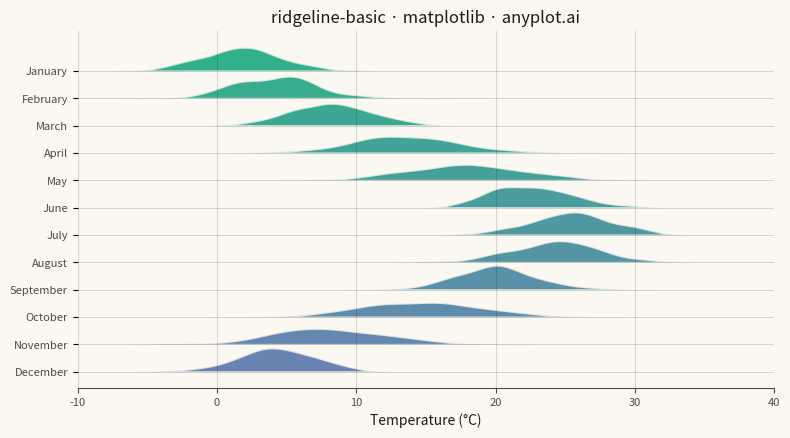

Recreate this plot in Python.
"""anyplot.ai
ridgeline-basic: Basic Ridgeline Plot
Library: matplotlib 3.10.9 | Python 3.13.13
Quality: 89/100 | Updated: 2026-04-30
"""

import os

import matplotlib.pyplot as plt
import numpy as np
from matplotlib.colors import LinearSegmentedColormap
from scipy import stats


# Theme tokens
THEME = os.getenv("ANYPLOT_THEME", "light")
PAGE_BG = "#FAF8F1" if THEME == "light" else "#1A1A17"
INK = "#1A1A17" if THEME == "light" else "#F0EFE8"
INK_SOFT = "#4A4A44" if THEME == "light" else "#B8B7B0"

# Data - Monthly temperature distributions (Northern Hemisphere)
np.random.seed(42)

months = [
    "January",
    "February",
    "March",
    "April",
    "May",
    "June",
    "July",
    "August",
    "September",
    "October",
    "November",
    "December",
]

base_temps = [2, 4, 8, 14, 18, 22, 25, 24, 20, 14, 8, 4]
data = {}
for i, month in enumerate(months):
    variation = 4 if i in [3, 4, 9, 10] else 3
    data[month] = np.random.normal(base_temps[i], variation, 150)

# Plot
fig, ax = plt.subplots(figsize=(8, 4.5), dpi=400, facecolor=PAGE_BG)
ax.set_facecolor(PAGE_BG)

x_range = np.linspace(-10, 40, 500)
overlap = 0.6
scale = 2.5

# Imprint sequential colormap (brand green -> blue) drives the 12 ordered
# ridges; January (top ridge) anchors at the mandated first-series #009E73.
imprint_seq = LinearSegmentedColormap.from_list("imprint_seq", ["#009E73", "#4467A3"])
colors = imprint_seq(np.linspace(0, 1, len(months)))

for i, month in enumerate(reversed(months)):
    y_offset = i * (1 - overlap)
    values = data[month]

    kde = stats.gaussian_kde(values)
    density = kde(x_range) * scale

    ax.fill_between(
        x_range,
        y_offset,
        y_offset + density,
        alpha=0.8,
        color=colors[len(months) - 1 - i],
        edgecolor=PAGE_BG,
        linewidth=1.5,
    )
    ax.plot(x_range, [y_offset] * len(x_range), color=INK_SOFT, linewidth=0.5, alpha=0.3)

# Y-ticks
y_positions = [(len(months) - 1 - i) * (1 - overlap) for i in range(len(months))]
ax.set_yticks(y_positions)
ax.set_yticklabels(months, fontsize=8, color=INK_SOFT)

# Style
ax.set_xlabel("Temperature (°C)", fontsize=10, color=INK)
ax.set_title("ridgeline-basic · matplotlib · anyplot.ai", fontsize=12, fontweight="medium", color=INK)
ax.tick_params(axis="x", labelsize=8, colors=INK_SOFT)
ax.set_xlim(-10, 40)

ax.spines["top"].set_visible(False)
ax.spines["right"].set_visible(False)
ax.spines["left"].set_visible(False)
ax.spines["bottom"].set_color(INK_SOFT)

ax.grid(True, axis="x", alpha=0.15, color=INK)

plt.tight_layout()
plt.savefig(f"plot-{THEME}.png", dpi=400, facecolor=PAGE_BG)
